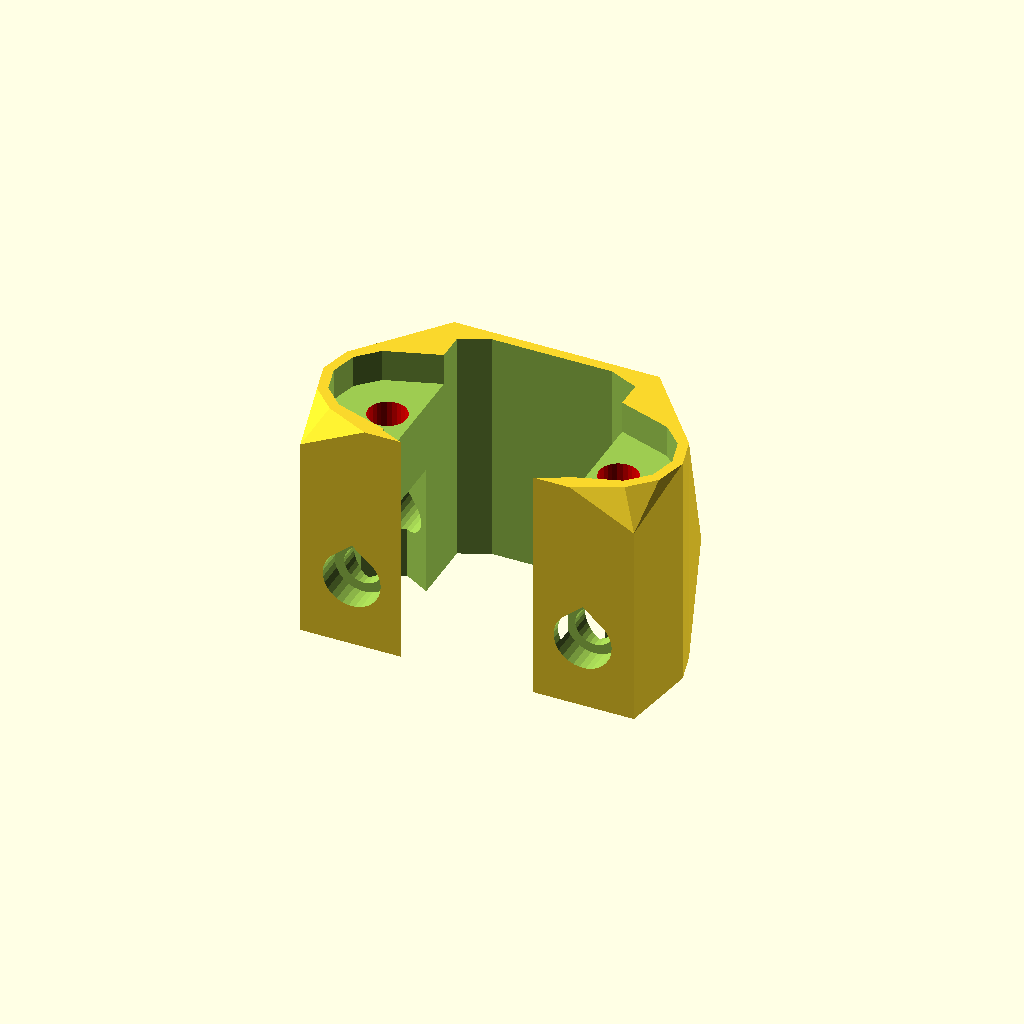
Cell 1 — every parameter at its default value.
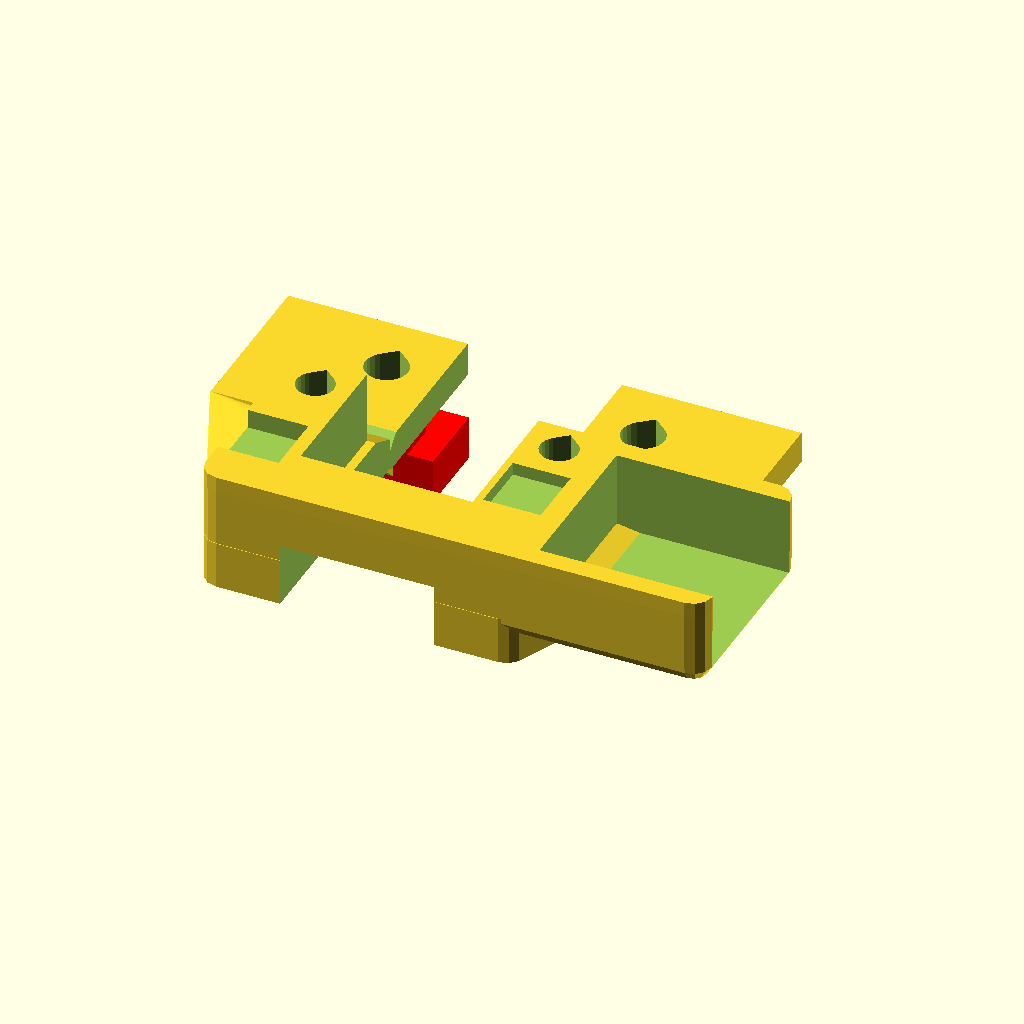
Cell 2 — component set to "ymax", the other parameters unchanged.
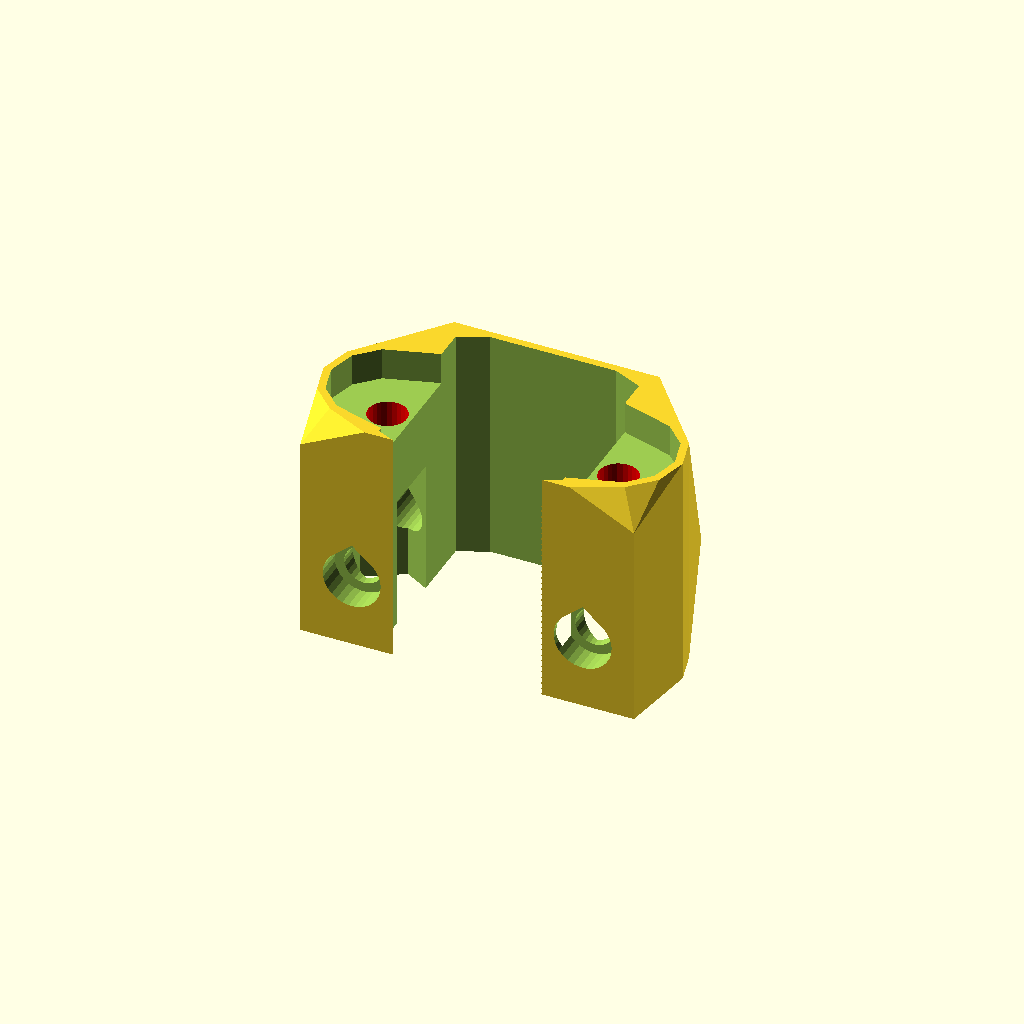
Cell 3: the same model with tol = 0.4.
All cells are drawn from one camera (rotation 55°, 0°, 25°, orthographic, colour scheme Cornfield), so only the parameter changes between them.
The OpenSCAD source (3D_Parts/Upper_Components.scad):
tol=0.2;
ovhl=50;

component="holder"; //[holder,ymax,zchain,zmax,swcover,swbase]
/* [Holder] */
h_off=10.5;
upper=2.5;
shroud_h=16;

mount_nut_cover=13;
mount_nut_scr=3;
mount_nut_head=5;
mount_scr_sep=18;
mount_scr_sur_d=4.5;
mount_scr_sur_h=2;

touch_scr=3;
touch_nut=6.1;
touch_nut_dist=8;
touch_scr_sep=18;
touch_scr_sur=2.5;

/* [switch] */
sw_sc_id=2.9;
sw_sc_od=3.2;
sw_sc_sep=19;
sw_sc_sur=1;
sw_sc_ins=2.6;
//offset from edge of board to switch trigger distance
sw_trig_dist=2.4;
//vertical offset from board to centre of switch surface
sens_vert_pos=2.9;
//targe distance from rail surface to centre of plate to be sensed
vert_mount_c=6.5;
//offset from rail mounting edge to trigger
horiz_mount_c=0;
//offset mounting from centre of rail (to permit avoiding motor etc)
lr_offset=0;
//outer diameter of screws used to mount onto rail with T-nut
rl_scr_od=2.9;
//belt clearance width
belt_w=12;
//belt clearance height
belt_h=5;
//max width of centre join element
join_w=40;
//provide a cover over the connector
con_cover=true;
    board_w=25;
    board_d=16;
    hold_c=1.5;
    hold_h=6;
    hold_t=1.2;
    hold_t_u=2.9;
    sw_mi_w=13;
    sw_mi_d=11;
    holder_ext=14.5;
    
/* [zmount] */
z_scr_id=2.9;
z_scr_od=3.2;
z_scr_sep=10;
z_scr_ins=4;
z_trig_h=25;
z_trig_x_off=10;
z_trig_y_off=9;
r_z_scr_d=28;
r_z_scr_x=22;
fil_mnt_thick=5;
fil_mnt_d_off=-8;
fil_mnt_scr_id=4.1;
fil_mnt_scr_h=9;
fil_mnt_scr_w=8;

zchain="2415";//["1815","2415","Printed"]
z_chain_centre_z=13;
z_chain_centre_inset_y=8;
z_chain_centre_offset_x=4;
z_chain_screw_d=5;
module hole(r=-1,r1=2,r2=1,h=1,td_ang=-1){
    ct=($fn>0.0?max(3,$fn):ceil(max(min(360/$fn,max(r,r1,r2)*2*PI/$fs),5)));
    ang=360/ct;
    e=cos(ang/2);
    a1=(td_ang<=0 || td_ang>=90)?ang:ang*ceil(((90-td_ang)/ang)-0.5);
    d0m=max(1,cos(a1)+(sin(a1)/tan(td_ang)));
    angs=[0,for(a=[a1:ang:360-a1]) a];
    ctm=len(angs);
    polyhedron(
        points=[
            for(p=angs, th=[0,h]) [
                sin(p)*(((r==-1)?(th==0?r1:r2):r)/e)*(p==0?d0m:1),
                cos(p)*(((r==-1)?(th==0?r1:r2):r)/e)*(p==0?d0m:1),
                th
            ]
        ],
        faces=[
            for(a=[1:ctm-2]) [0,(a+1)*2,a*2],
            for(a=[0:ctm-2]) [a*2,a*2+2,a*2+3,a*2+1],
            [2*ctm-2,0,1,2*ctm-1],
            for(a=[1:ctm-2]) [1,a*2+1,(a+1)*2+1]
        ]
    );
}

module shear(zx=0,zy=0,yx=0,xy=0,yz=0,xz=0){ multmatrix([
[1,xy,xz,0],
[yx,1,yz,0],
[zx,zy,1,0]
]) children();
}

module roundedrectangle(x,y,z,r,centre=false){
    act_r=min(min(x,y)/2,r);
    off_x=centre?0:x/2;
    off_y=centre?0:y/2;
    pz=centre?-z/2:0;
    hull() for(px=[act_r-x/2,x/2-act_r],py=[act_r-y/2,y/2-act_r]) translate([off_x+px,off_y+py,pz]) cylinder(r=act_r, h=z);
}
module roundedcube(x,y,z,r,centre=false){
    act_r=min(min(x,y,z)/2,r);
    off_x=centre?0:x/2;
    off_y=centre?0:y/2;
    off_z=centre?0:z/2;
    pz=centre?-z/2:0;
    hull() for(px=[act_r-x/2,x/2-act_r],py=[act_r-y/2,y/2-act_r], pz=[act_r-z/2,z/2-act_r])
        translate([off_x+px,off_y+py,off_z+pz]) sphere(r=act_r);
}

ovl=0.1;
overlap=0.1;
//$fn=$preview?24:48;
$fs=$preview?0.5:0.2;
$fa=$preview?30:10;
function chainsize(chain)=[
    if(chain=="Printed")
        for (a=[20.5,12.5,1.6,6.25,4/2,2/2]) a,
    if(chain=="1815")
        for (a=[14,15,2,7.5,6/2,6/2]) a,
    if (chain=="2415")
        for (a=[24,15,2,7.5,6/2,6/2]) a,
];
        
module touchsens(clear=true){
    hull(){
        translate([-6.75-(clear?tol:0),1-(clear?tol:0),-30]) cube([13.5+(clear?2*tol:0),12+(clear?2*tol:0),23+ovl*2+(clear?9.5:0)]);
        translate([-4.5-(clear?tol:0),0-(clear?tol:0),-30]) cube([9+(clear?2*tol:0),14+(clear?2*tol:0),23+ovl*2+(clear?9.5:0)]);
    }
    translate([0,6,-8]) cylinder(r=6,h=8+ovl);
    hull(){
        for(mul=[-0.5,0.5]){
            translate([mul*touch_scr_sep,6,0]) cylinder(h=2.5+ovl,r=touch_scr/2+touch_scr_sur+(clear?tol:0));
        }
        translate([-4,0,0]) cube([8,12,2.5+ovl]);//11.4?
    }
    if(clear){
        for (mul=[-0.5,0.5]){
            translate([touch_scr_sep*mul,6,-18-ovl]) color("red") hole(r=touch_scr/2,h=20+ovl*2);
        }
    }
}

module holder(outer=true){
    difference(){
        union(){
            if(outer){
                //surround for probe
                translate([-8,0,-shroud_h]) cube([16,15,shroud_h]);
            }
            hull(){
                //mount plate
                translate([-13,0,-max(h_off+5,shroud_h)]) cube([26,3,max(10,shroud_h)]);
                for(mul=[-1,1]){
                    translate([mul*8.75,0,-h_off]) rotate([-90,0,0]) cylinder(r=mount_nut_head/2,h=2+mount_nut_cover);
                }
                
                //upper edge of outer (for lack of outer)
                translate([-8,0,-max(5,shroud_h)]) cube([16,15,max(5,shroud_h)+upper]);
                //outer hold for top
                translate([0,0,-max(5,shroud_h)]) hull()
                {
                    for(mul=[-0.5,0.5]){
                        translate([mul*touch_scr_sep,6,0]) cylinder(h=max(5,shroud_h)+upper,r=touch_scr/2+touch_scr_sur+1);
                    }
                    translate([-4,0,0]) cube([8,13,max(5,shroud_h)+upper]);
                }
            }
        }
        //nuts for screws on BLTouch
        for(mul=[-0.5,0.5]){
            translate([mul*touch_scr_sep,6,-(touch_nut_dist-2.5)]) rotate([0,180,90]) cylinder(h=max(12,shroud_h)+ovl,r=touch_nut/2+tol,$fn=6);
        }
        //Mount points on frame
        for(mul=[-0.5,0.5]){
            translate([mount_scr_sep*mul,-ovl,-h_off]) rotate([-90,0,0]) {
                rotate([0,0,180]) hole(r=2.25,h=2+ovl,td_ang=ovhl);
                rotate([0,0,180]) hole(r=mount_nut_scr/2,h=2+mount_nut_cover+ovl,td_ang=ovhl);
                translate([0,0,2+mount_nut_cover]) rotate([0,0,180]) hole(r=mount_nut_head/2,h=15,td_ang=ovhl);
            }
        }
        touchsens(true);
    }
}

module sw_lower(inv_scr=false,orient=-1,extend_cover=true){
    ext_w=extend_cover?holder_ext:0;
    translate([0,-(board_d/2+sw_trig_dist),sens_vert_pos/*hold_h/2*/]) difference(){
        hull(){
            translate([-board_w/2,-board_d/2,-hold_t]) roundedrectangle(board_w+ext_w,board_d,hold_t,hold_c,centre=false);
            translate([-board_w/2,-board_d/2,-(hold_h+hold_t)]) roundedcube(board_w+ext_w,board_d,hold_h,hold_c,centre=false);
        }
        for (p=[-0.5,0.5])
            translate([p*sw_sc_sep,board_d/2-sw_sc_ins,-hold_h*2]) rotate([0,0,(orient==-1?0:orient)]) hole(r=(inv_scr?sw_sc_od:sw_sc_id)/2,h=hold_h*3,td_ang=(orient==-1?-1:ovhl));
        translate([0,(board_d-sw_mi_d)/2,-(hold_h-overlap)/2]) cube([sw_mi_w+tol*2,sw_mi_d+overlap,hold_h+overlap],center=true);
        //led gap
        translate([-10.25,-2,-0.75+overlap/2]) cube([5,5,1.5+overlap],center=true);
        //resistor gap 6.5-11
        translate([9.5,0,-0.5+overlap/2]) cube([4.5,5,1+overlap],center=true);
        //connector hole
        translate([board_w/2+5.5+4.5,0,-overlap/2-3]) cube([18,12.5+tol*2,6+overlap*2],center=true);
        
    }
}

module sw_upper(inv_scr=false,orient=-1,extend_cover=true){
    ext_w=extend_cover?holder_ext:0;
    /*translate([0,-(board_d/2+sw_trig_dist),sens_vert_pos])*/ 
    rotate([0,180,0]) difference(){
        hull(){
            translate([-board_w/2,-board_d/2,0]) roundedrectangle(board_w+ext_w,board_d,hold_c*2,hold_c,centre=false);
            translate([-board_w/2,-board_d/2,0]) roundedcube(board_w+ext_w,board_d,hold_t_u,hold_c,centre=false);
        }
        for (p=[-0.5,0.5])
            translate([p*sw_sc_sep,board_d/2-sw_sc_ins,-overlap]) rotate([0,0,(orient==-1?0:orient)]) hole(r=(inv_scr?sw_sc_id:sw_sc_od)/2,h=hold_h*3,td_ang=(orient==-1?-1:ovhl));
        //switch legs
        translate([-0,-1,1.1-overlap/2]) cube([13,5,2.2+overlap],center=true);
        //connector legs
        translate([15,0,1.1-overlap/2]) cube([4.5,10,2.2+overlap],center=true);
    }
}

module rail_link(length=20,c_off=5,height=2.5,disp=true){
    difference(){
        union(){
            translate([0,length/2,height/2]) cube([40,length,height], center=true);
            for(s=[-10,10]){
                for(a=[-1,1]) translate([s+a*(4.58-tol*2)-(a>0?1.45-tol:0),0,(a<0?0:-1.45+tol)]) shear(zx=a) cube([1.45-tol,length,1.45-tol]);
                translate([tol-3.125+s,0,tol-5]) cube([6.25-tol*2,length,5-tol]);
            }
        }
        for(s=[-10,10]) translate([s,c_off,-overlap-5]) hole(r=rl_scr_od/2+tol,h=height+2*overlap+5,td_ang=ovhl);
        for(s=[-10,10]) translate([s,c_off,0]) color("red") tnut(disp=false);
    }
    if(disp) for(s=[-10,10]) translate([s,c_off,-0.8]) color("red") rotate([0,0,90]) tnut(disp=true);
}

module tnut(disp=false){

    if (disp) {
        color("red") {
            for(a=[-1,1]) translate([1.5*a,1.5*a,-1]) cube([3,3,2],center=true);
            translate([0,0,-2]) cylinder(r=3,h=2);
            translate([0,0,-1.5-1.75]) cube([6,10,3.5],center=true);
        }
    } else{
        translate([0,0,-1-4.5]) cylinder(r=5.83+tol,h=4.5);
        translate([0,0,-1]) cube([6,6,2],center=true);
    }
}

if(component=="holder"){
    holder();
}
if (component=="ymax"){
    difference(){
        union(){
            //translate([lr_offset,horiz_mount_c-trig_dist,vert_mount_c+sens_vert_pos]) sw_base();
            translate([0,0,vert_mount_c]) sw_lower(orient=0);
            translate([0,0,0]) rail_link(length=13,c_off=8,disp=$preview);
            //join between two...
            hull(){
                translate([0,-overlap/2,2.5/2]) cube([40,overlap,2.5],center=true);
                //translate([0,-board_d/2-sw_trig_dist,vert_mount_c+sens_vert_pos-hold_h/*+hold_c/2*/]) cube([board_w-hold_c*2,board_d-hold_c*2,overlap], center=true);
               translate([0,-board_d/2-sw_trig_dist,(vert_mount_c-sens_vert_pos+overlap)/2]) roundedrectangle(board_w,board_d,vert_mount_c-sens_vert_pos+overlap,hold_c, centre=true);
            }
            //translate([-join_w/2,horiz_mount_c-trig_dist-sw_sc_od/2-sw_sc_sur,0]) cube([join_w,trig_dist-horiz_mount_c+sw_sc_od+sw_sc_sur,2.5]);
        }
        //clearance for belt
        hull(){
            translate([0,10,belt_h/2-overlap]) cube([belt_w,60,belt_h+overlap],center=true);
            translate([0,-10,0.5-overlap]) cube([belt_w,30,belt_h+overlap],center=true);
        }
        //angle edge of rail insets to avoid overhangs
        translate([-20,0,-5]) shear(yz=-1) cube([40,5,5]);
        //notch at planned trigger point
        translate([0,0.5,2.5]) shear(zy=1) cube([20,1,1],center=true);
        
    }
    //translate([0,0,20]) rotate([0,180,0]) sw_upper();
}
if(component=="swcover"){
    sw_upper(extend_cover=con_cover);
}
if(component=="swbase"){
    sw_lower(extend_cover=con_cover);
}

if(component=="zchain"){
        difference(){
        union(){
            hull(){
                translate([-11,0,-overlap]) roundedrectangle(max(20,11+r_z_scr_x+z_scr_ins),17,overlap,1.5);
                translate([r_z_scr_x-z_scr_ins,0,-overlap]) roundedrectangle(2*z_scr_ins,r_z_scr_d+z_scr_ins,overlap,1.5);
                translate([-11,0,-2.5]) roundedcube(11+r_z_scr_x+z_scr_ins,17,2.5,1.5);
                translate([r_z_scr_x-z_scr_ins,0,-2.5]) roundedcube(2*z_scr_ins,r_z_scr_d+z_scr_ins,2.5,1.5);
            }
            /*translate([z_trig_x_off,z_trig_y_off,z_trig_h]) rotate([-90,180,-90]) sw_upper(orient=0);
            hull(){
                intersection(){
                    cube([100,100,2*z_trig_h-11],center=true);
                    translate([z_trig_x_off,z_trig_y_off,z_trig_h]) rotate([-90,180,-90]) sw_upper(orient=0);
                }
                translate([z_trig_x_off-2.5,0,0]) cube([2.5,z_trig_y_off*2-1,1]);
            }*/
            for(s=[-1,1]){
                translate([z_chain_centre_offset_x,z_chain_centre_inset_y,-z_chain_centre_z]) rotate([0,s*90,0]) translate([0,0,chainsize(zchain)[0]/2+tol]) cylinder(r=chainsize(zchain)[3], h=chainsize(zchain)[2]);
                translate([z_chain_centre_offset_x,z_chain_centre_inset_y,-z_chain_centre_z/2]) rotate([0,0,s*90]) translate([0,chainsize(zchain)[0]/2+tol+chainsize(zchain)[2]/2]) cube([2*chainsize(zchain)[3],chainsize(zchain)[2],z_chain_centre_z], center=true);
            }
            //screw mounts
            for(p=[-0.5,0.5]) {
                translate([p*z_scr_sep,z_scr_ins,-z_chain_screw_d]) hole(r=z_scr_id,h=z_chain_screw_d);
            }
            translate([r_z_scr_x,r_z_scr_d,-z_chain_screw_d]) hole(r=z_scr_id,h=z_chain_screw_d);
            //mock chain connection
            //color("red") translate([z_chain_centre_offset_x,z_chain_centre_inset_y,-z_chain_centre_z]) rotate([0,90,0]) translate([0,0,-12]) cylinder(r=7.5,h=24);
            //outer hooks for chain insertion
        }
        //chain connection
        color("red") translate([z_chain_centre_offset_x,z_chain_centre_inset_y,-z_chain_centre_z]) rotate([0,90,0]) translate([0,0,-chainsize(zchain)[0]/2-tol]) cylinder(r=7.5,h=chainsize(zchain)[0]+tol*2);
        for(s=[-1,1]){
            translate([z_chain_centre_offset_x,z_chain_centre_inset_y,-z_chain_centre_z]) rotate([0,s*90,0]) translate([0,0,chainsize(zchain)[0]/2]) rotate([0,0,-s*90]) hole(r1=chainsize(zchain)[4]+tol, r2=chainsize(zchain)[5]+tol, h=chainsize(zchain)[2]+tol*2, td_ang=ovhl);
        }
        for(p=[-0.5,0.5]) {
            translate([p*z_scr_sep,z_scr_ins,-10]) hole(r=z_scr_id/2,h=10+overlap);
        }
        translate([r_z_scr_x,r_z_scr_d,-10]) hole(r=z_scr_id/2,h=10+overlap);
    }
}
if(component=="zmax"){
    difference(){
        union(){
            hull(){
                translate([-10,0,0]) roundedrectangle(max(20,10+r_z_scr_x+z_scr_ins),10,overlap,1.5);
                translate([r_z_scr_x-z_scr_ins,0,0]) roundedrectangle(2*z_scr_ins,r_z_scr_d+z_scr_ins,overlap,1.5);
                translate([-10,0,0]) roundedcube(10+r_z_scr_x+z_scr_ins,10,2.5,1.5);
                translate([r_z_scr_x-z_scr_ins,0,0]) roundedcube(2*z_scr_ins,r_z_scr_d+z_scr_ins,2.5,1.5);
            }
            translate([z_trig_x_off,z_trig_y_off,z_trig_h]) rotate([-90,180,-90]) sw_upper(orient=0);
            hull(){
                intersection(){
                    cube([100,100,2*z_trig_h-11],center=true);
                    translate([z_trig_x_off,z_trig_y_off,z_trig_h]) rotate([-90,180,-90]) sw_upper(orient=0);
                }
                translate([z_trig_x_off-2.5,0,0]) cube([2.5,10+((r_z_scr_d+z_scr_ins)-10)*((z_trig_x_off+z_scr_ins/2)/r_z_scr_x),1]);
            }
            //mount for filament detector
            translate([r_z_scr_x-fil_mnt_scr_w/2,r_z_scr_d+fil_mnt_d_off-fil_mnt_thick,0]) roundedcube(fil_mnt_scr_w,fil_mnt_thick,fil_mnt_scr_h+fil_mnt_scr_id*1.25+2.5,1.5);
        }
        for(p=[-0.5,0.5]) {
            translate([p*z_scr_sep,z_scr_ins,0]) hole(r=tol+z_scr_od/2,h=3);
            translate([p*z_scr_sep,z_scr_ins,2.5]) hole(r=tol+(z_scr_od+z_scr_id)/2,h=15);
        }
        translate([r_z_scr_x,r_z_scr_d,-overlap]) hole(r=tol+z_scr_od/2,h=3);
        //mount for filament detector
        translate([r_z_scr_x,r_z_scr_d+fil_mnt_d_off+overlap,2.5+fil_mnt_scr_h]) rotate([90,0,0]) hole(r=tol+fil_mnt_scr_id/2, h=fil_mnt_thick+overlap*2, td_ang=ovhl);
        //hole for interim attachment of cabling
        translate([r_z_scr_x-2,5,-overlap]) hole(r=tol+3,h=2.5+overlap*2);
    }
}
Parameter table extracted from the source (name, type, default, range or options):
tol: number, default 0.2
ovhl: number, default 50
component: string, default "holder", options "holder", "ymax", "zchain", "zmax", "swcover", "swbase"
h_off: number, default 10.5
upper: number, default 2.5
shroud_h: number, default 16
mount_nut_cover: number, default 13
mount_nut_scr: number, default 3
mount_nut_head: number, default 5
mount_scr_sep: number, default 18
mount_scr_sur_d: number, default 4.5
mount_scr_sur_h: number, default 2
touch_scr: number, default 3
touch_nut: number, default 6.1
touch_nut_dist: number, default 8
touch_scr_sep: number, default 18
touch_scr_sur: number, default 2.5
sw_sc_id: number, default 2.9
sw_sc_od: number, default 3.2
sw_sc_sep: number, default 19
sw_sc_sur: number, default 1
sw_sc_ins: number, default 2.6
sw_trig_dist: number, default 2.4
sens_vert_pos: number, default 2.9
vert_mount_c: number, default 6.5
horiz_mount_c: number, default 0
lr_offset: number, default 0
rl_scr_od: number, default 2.9
belt_w: number, default 12
belt_h: number, default 5
join_w: number, default 40
con_cover: bool, default true
board_w: number, default 25
board_d: number, default 16
hold_c: number, default 1.5
hold_h: number, default 6
hold_t: number, default 1.2
hold_t_u: number, default 2.9
sw_mi_w: number, default 13
sw_mi_d: number, default 11
holder_ext: number, default 14.5
z_scr_id: number, default 2.9
z_scr_od: number, default 3.2
z_scr_sep: number, default 10
z_scr_ins: number, default 4
z_trig_h: number, default 25
z_trig_x_off: number, default 10
z_trig_y_off: number, default 9
r_z_scr_d: number, default 28
r_z_scr_x: number, default 22
fil_mnt_thick: number, default 5
fil_mnt_d_off: number, default -8
fil_mnt_scr_id: number, default 4.1
fil_mnt_scr_h: number, default 9
fil_mnt_scr_w: number, default 8
zchain: string, default "2415", options "1815", "2415", "Printed"
z_chain_centre_z: number, default 13
z_chain_centre_inset_y: number, default 8
z_chain_centre_offset_x: number, default 4
z_chain_screw_d: number, default 5
